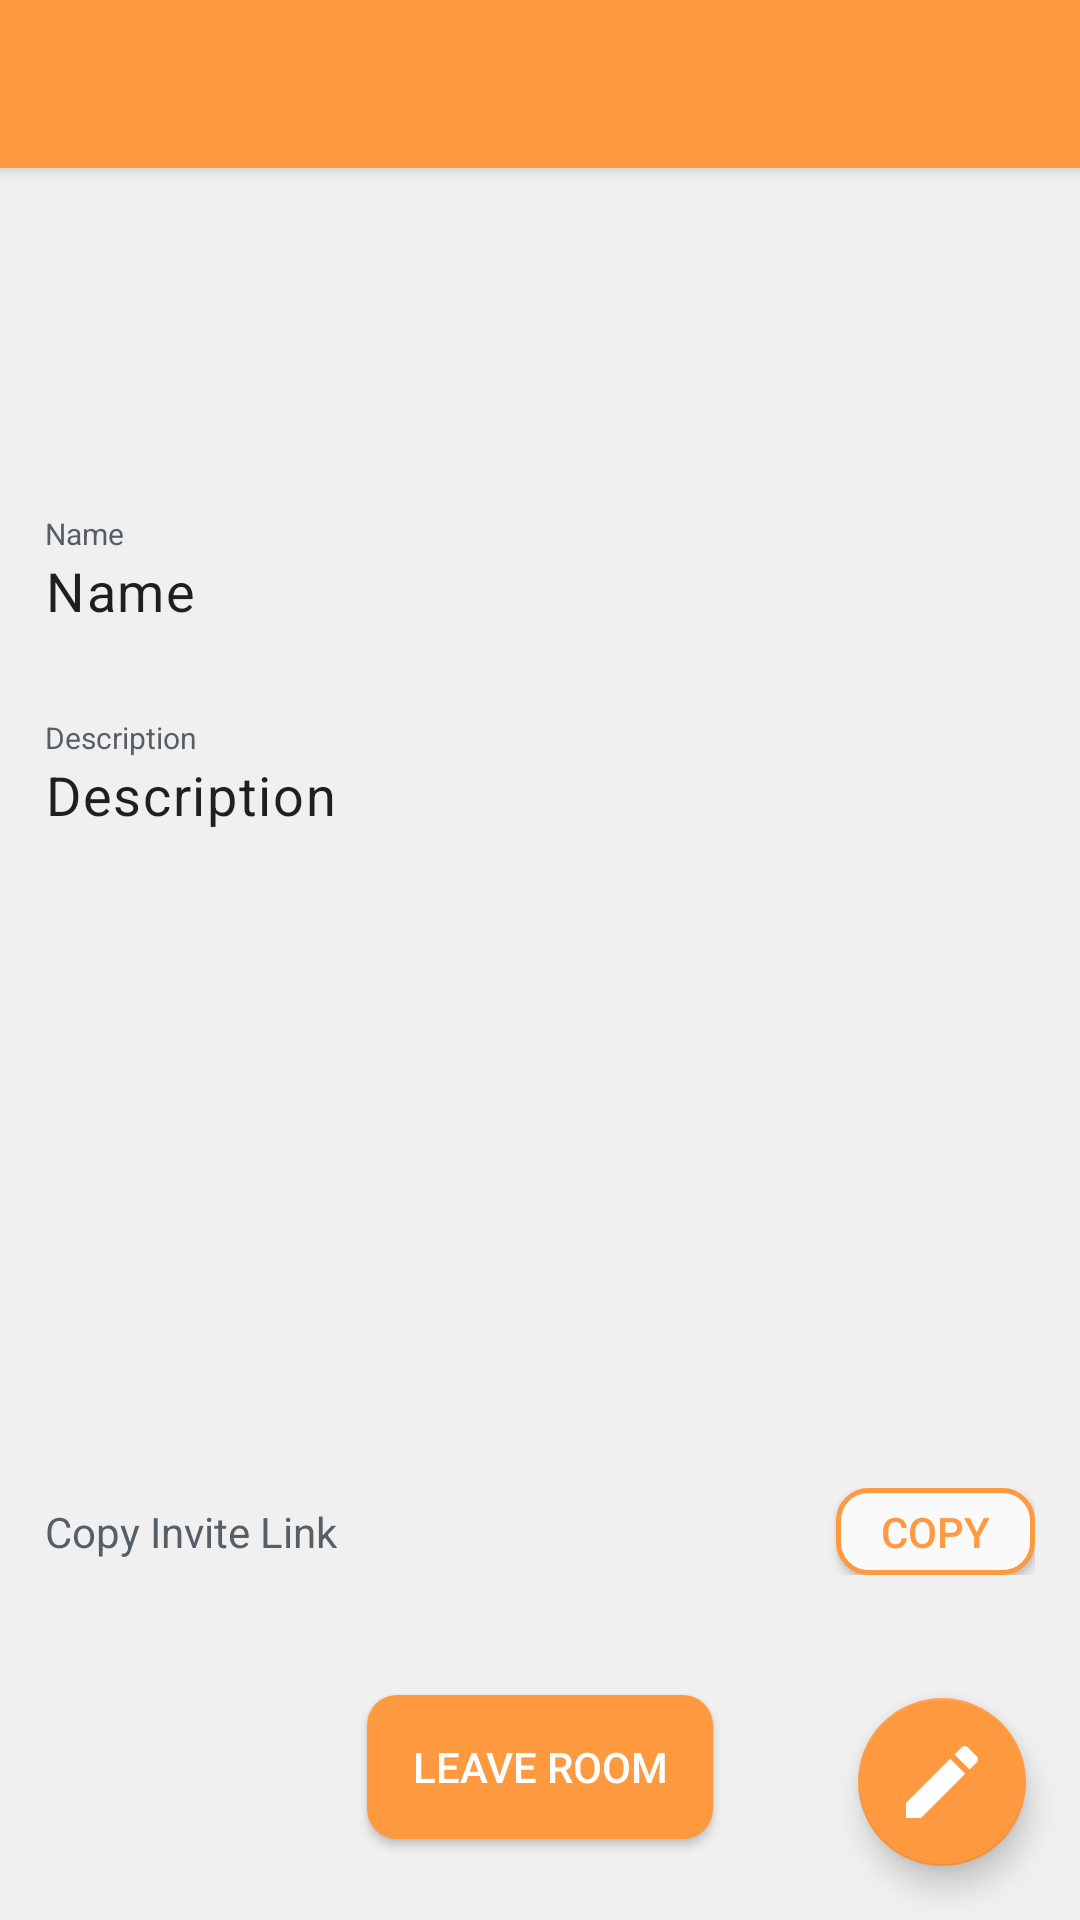

Produce the Android XML layout that renders to this screen, including the resource entries it uses.
<!-- AndroidManifest.xml: application theme Theme.Reon -->
<!-- res/layout/activity_room_info.xml -->
<?xml version="1.0" encoding="utf-8"?>
<androidx.appcompat.widget.LinearLayoutCompat xmlns:android="http://schemas.android.com/apk/res/android"
    xmlns:app="http://schemas.android.com/apk/res-auto"
    xmlns:tools="http://schemas.android.com/tools"
    android:orientation="vertical"
    android:layout_width="match_parent"
    android:layout_height="match_parent"
    android:background="?ui.panel.border"
    tools:context=".activities.RoomInfoActivity">

    <include
        android:id="@+id/toolbar"
        layout="@layout/toolbar" />

    <FrameLayout
        android:layout_width="match_parent"
        android:layout_height="match_parent">

        <androidx.constraintlayout.widget.ConstraintLayout
            android:layout_width="match_parent"
            android:layout_height="match_parent"
            android:padding="5dp">

            <LinearLayout
                android:id="@+id/nameContainer"
                android:layout_width="match_parent"
                android:layout_height="wrap_content"
                android:layout_marginTop="100dp"
                android:background="@drawable/background_view"
                android:gravity="center_vertical"
                android:orientation="vertical"
                android:padding="10dp"
                app:layout_constraintEnd_toEndOf="parent"
                app:layout_constraintHorizontal_bias="0.5"
                app:layout_constraintStart_toStartOf="parent"
                app:layout_constraintTop_toTopOf="parent">

                <TextView
                    android:layout_width="wrap_content"
                    android:layout_height="match_parent"
                    android:labelFor="@+id/text_room_name"
                    android:text="Name"
                    android:textSize="10sp" />

                <TextView
                    android:id="@+id/text_room_name"
                    style="@style/TextAppearance.MaterialComponents.Body1"
                    android:layout_width="match_parent"
                    android:layout_height="match_parent"
                    android:text="Name"
                    android:textSize="18sp"
                    android:singleLine="true"
                    android:ellipsize="end" />
            </LinearLayout>

            <LinearLayout
                android:id="@+id/aboutContainer"
                android:layout_width="match_parent"
                android:layout_height="wrap_content"
                android:layout_marginTop="10dp"
                android:background="@drawable/background_view"
                android:orientation="vertical"
                android:padding="10dp"
                app:layout_constraintEnd_toEndOf="parent"
                app:layout_constraintHorizontal_bias="0.5"
                app:layout_constraintStart_toStartOf="parent"
                app:layout_constraintTop_toBottomOf="@+id/nameContainer">

                <TextView
                    android:layout_width="wrap_content"
                    android:layout_height="match_parent"
                    android:labelFor="@+id/text_room_description"
                    android:text="Description"
                    android:textSize="10sp" />

                <TextView
                    android:id="@+id/text_room_description"
                    style="@style/TextAppearance.MaterialComponents.Body1"
                    android:layout_width="match_parent"
                    android:layout_height="wrap_content"
                    android:text="Description"
                    android:textSize="18sp"
                    android:lines="10"
                    android:scrollbars="vertical" />
            </LinearLayout>

            <androidx.constraintlayout.widget.ConstraintLayout
                android:id="@+id/linkContainer"
                android:layout_width="match_parent"
                android:layout_height="wrap_content"
                android:layout_marginTop="10dp"
                android:background="@drawable/background_view"
                android:padding="10dp"
                app:layout_constraintEnd_toEndOf="parent"
                app:layout_constraintStart_toStartOf="parent"
                app:layout_constraintTop_toBottomOf="@+id/aboutContainer">


                <TextView
                    android:id="@+id/textView"
                    android:layout_width="wrap_content"
                    android:layout_height="match_parent"
                    android:labelFor="@+id/button_copy_link"
                    android:text="Copy Invite Link"
                    app:layout_constraintBottom_toBottomOf="parent"
                    app:layout_constraintEnd_toStartOf="@+id/button_copy_link"
                    app:layout_constraintHorizontal_bias="0.0"
                    app:layout_constraintStart_toStartOf="parent"
                    app:layout_constraintTop_toTopOf="parent" />

                <Button
                    android:id="@+id/button_copy_link"
                    android:layout_width="wrap_content"
                    android:layout_height="match_parent"
                    android:layout_marginStart="10dp"
                    android:background="@drawable/background_view_bordered"
                    android:minWidth="0dp"
                    android:minHeight="0dp"
                    android:paddingHorizontal="15dp"
                    android:paddingVertical="5dp"
                    android:text="Copy"
                    android:textColor="?common.accent"
                    app:layout_constraintBottom_toBottomOf="parent"
                    app:layout_constraintEnd_toEndOf="parent"
                    app:layout_constraintTop_toTopOf="parent" />

            </androidx.constraintlayout.widget.ConstraintLayout>

            <Button
                android:id="@+id/button_leaveRoom"
                android:layout_width="wrap_content"
                android:layout_height="wrap_content"
                android:layout_marginTop="30dp"
                android:background="@drawable/background_button"
                android:paddingHorizontal="15dp"
                android:text="Leave Room"
                android:textColor="@color/white"
                app:layout_constraintEnd_toEndOf="parent"
                app:layout_constraintHorizontal_bias="0.5"
                app:layout_constraintStart_toStartOf="parent"
                app:layout_constraintTop_toBottomOf="@+id/linkContainer" />

        </androidx.constraintlayout.widget.ConstraintLayout>

        <RelativeLayout
            android:layout_width="match_parent"
            android:layout_height="match_parent"
            android:gravity="bottom|end">

            <com.google.android.material.floatingactionbutton.FloatingActionButton
                android:id="@+id/button_edit_room"
                android:layout_width="wrap_content"
                android:layout_height="wrap_content"
                android:layout_marginEnd="18dp"
                android:layout_marginBottom="18dp"
                android:clickable="true"
                android:focusable="true"
                android:src="@drawable/ic_edit"
                app:layout_constraintBottom_toBottomOf="parent"
                app:backgroundTint="?attr/common.accent"
                app:layout_constraintEnd_toEndOf="parent"
                app:maxImageSize="32dp"
                app:tint="@color/white" />
        </RelativeLayout>

    </FrameLayout>

</androidx.appcompat.widget.LinearLayoutCompat>
<!-- res/layout/toolbar.xml (included above) -->
<?xml version="1.0" encoding="utf-8"?>
<androidx.appcompat.widget.Toolbar xmlns:android="http://schemas.android.com/apk/res/android"
    xmlns:app="http://schemas.android.com/apk/res-auto"
    android:id="@+id/toolbar"
    android:layout_width="match_parent"
    android:layout_height="wrap_content"
    android:background="?common.accent"
    android:elevation="4dp"
    app:popupTheme="@style/CustomPopupTheme"
    android:theme="@style/ThemeOverlay.AppCompat.Dark.ActionBar">

</androidx.appcompat.widget.Toolbar>
<!-- resources referenced by this layout -->
<resources>
  <color name="white">#FFFFFFFF</color>
  <!-- drawable background_button (drawable) -->
  <?xml version="1.0" encoding="utf-8"?>
  <shape xmlns:android="http://schemas.android.com/apk/res/android"
      android:shape="rectangle">
      <solid android:color="?common.accent" />
      <corners android:radius="10dp"/>
      <padding android:left="0dp" android:top="0dp" android:right="0dp" android:bottom="0dp" />
  
  </shape>
  <!-- drawable background_view_bordered (drawable) -->
  <?xml version="1.0" encoding="utf-8"?>
  <shape xmlns:android="http://schemas.android.com/apk/res/android"
      android:shape="rectangle">
      <solid android:color="?common.bg" />
      <corners android:radius="10dp"/>
      <padding android:left="0dp" android:top="0dp" android:right="0dp" android:bottom="0dp" />
      <stroke android:width="1.5dp" android:color="?common.accent" />
  </shape>
  <!-- drawable ic_edit (drawable-anydpi) -->
  <vector xmlns:android="http://schemas.android.com/apk/res/android"
      android:width="24dp"
      android:height="24dp"
      android:viewportWidth="24"
      android:viewportHeight="24"
      android:tint="?attr/common.accent"
      android:alpha="1">
    <path
        android:fillColor="@android:color/white"
        android:pathData="M3,17.25V21h3.75L17.81,9.94l-3.75,-3.75L3,17.25zM20.71,7.04c0.39,-0.39 0.39,-1.02 0,-1.41l-2.34,-2.34c-0.39,-0.39 -1.02,-0.39 -1.41,0l-1.83,1.83 3.75,3.75 1.83,-1.83z"/>
  </vector>
  <style name="CustomPopupTheme" parent="ThemeOverlay.AppCompat.Dark">
          <item name="android:textColor">?common.accent</item>
          <item name="android:popupElevation">10dp</item>
          <item name="android:background">@drawable/menu_item_selector</item>
          <item name="android:windowDisablePreview">true</item>
          <item name="overlapAnchor">true</item>
          <item name="android:dropDownVerticalOffset">3.0dp</item>
          <item name="android:dropDownHorizontalOffset">-3.0dp</item>
      </style>
  <!-- drawable menu_item_selector (drawable) -->
  <?xml version="1.0" encoding="utf-8"?>
  <selector xmlns:android="http://schemas.android.com/apk/res/android">
      <item android:state_pressed="true">
          <shape android:shape="rectangle">
              <corners android:radius="5dp" />
              <solid android:color="?ui.selection.bg" />
              <padding android:left="0dp" android:top="0dp" android:right="0dp" android:bottom="0dp" />
          </shape>
      </item>
      <item>
          <shape android:shape="rectangle">
              <solid android:color="?common.bg" />
              <corners android:radius="5dp" />
              <padding android:left="0dp" android:top="0dp" android:right="0dp" android:bottom="0dp" />
          </shape>
      </item>
  </selector>
  <color name="common.accent">#FF9940</color>
  <color name="common.bg">#FAFAFA</color>
  <color name="common.fg">#575F66</color>
  <color name="common.ui">#8A9199</color>
  <color name="ui.panel.border">#F0F0F0</color>
  <color name="ui.selection.bg">#D1E4F4</color>
  <style name="CustomActivityAnimation" parent="@android:style/Animation.Activity">
          <item name="android:activityOpenEnterAnimation">@anim/slide_in_right</item>
          <item name="android:activityOpenExitAnimation">@anim/slide_out_left</item>
          <item name="android:activityCloseEnterAnimation">@anim/slide_in_left</item>
          <item name="android:activityCloseExitAnimation">@anim/slide_out_right</item>
      </style>
  <color name="black">#FF000000</color>
</resources>
